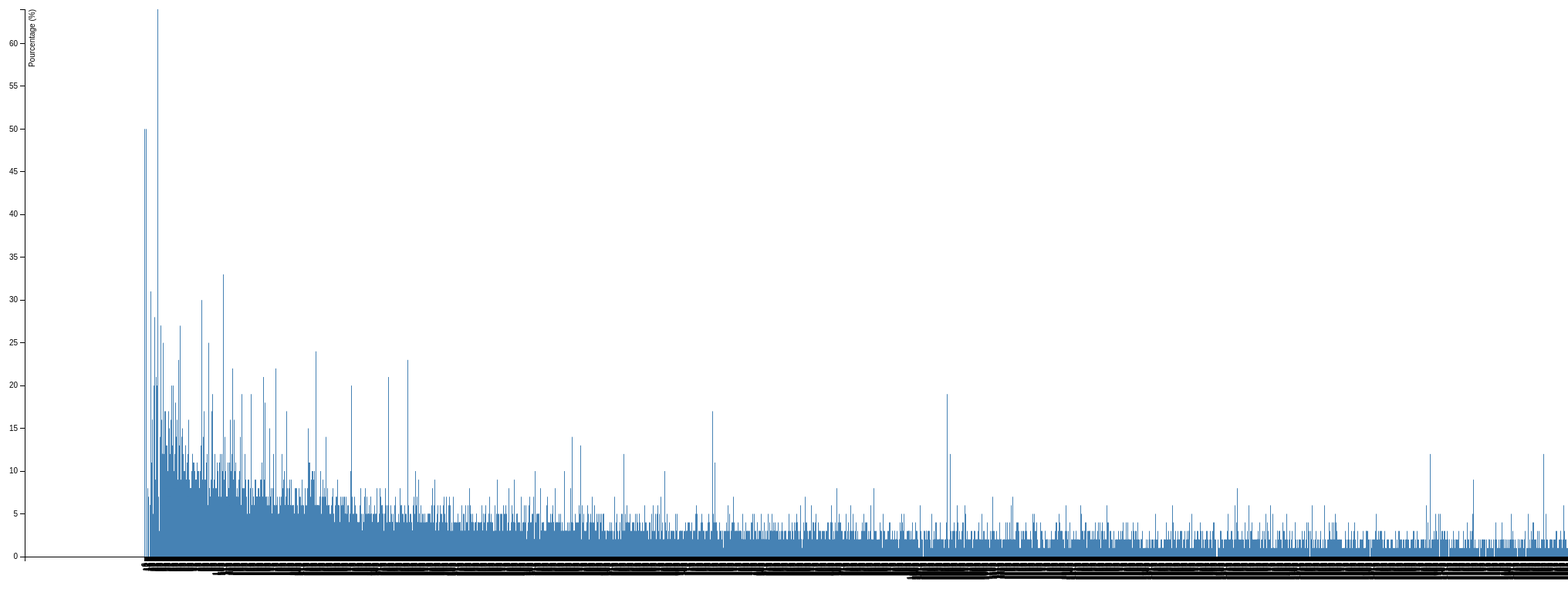
D3 v3 page, settled after 480 driven frames (8 s of simulated time); the page loaded 1 data file(s).


var margin = {top: 20, right: 20, bottom: 70, left: 40},
    width = 5400 - margin.left - margin.right,
    height = 800 - margin.top - margin.bottom;
// Parse the date / time
//var	parseDate = d3.time.format("%Y-%m").parse;
var x = d3.scale.ordinal().rangeRoundBands([0, width], .05);
var y = d3.scale.linear().range([height, 0]);
var xAxis = d3.svg.axis()
    .scale(x)
    .orient("bottom")
    .ticks(1);
    //.tickFormat(d3.time.format("%Y-%m"));
var yAxis = d3.svg.axis()
    .scale(y)
    .orient("left")
    .ticks(10);
var svg = d3.select("body").append("svg")
    .attr("width", width + margin.left + margin.right)
    .attr("height", height + margin.top + margin.bottom)
  .append("g")
    .attr("transform",
          "translate(" + margin.left + "," + margin.top + ")");
d3.csv("LDLF.csv", function(error, data) {
    data.forEach(function(d) {
        d.date = d.date;
        d.value = +d.value;
    });

  x.domain(data.map(function(d) { return d.date; }));
  y.domain([0, d3.max(data, function(d) { return d.value; })]);
  svg.append("g")
      .attr("class", "x axis")
      .attr("transform", "translate(0," + height + ")")
      .call(xAxis)
    .selectAll("text")
      .style("text-anchor", "end")
      .attr("dx", "-.8em")
      .attr("dy", "-.55em")
      .attr("transform", "rotate(-90)" );
  svg.append("g")
      .attr("class", "y axis")
      .call(yAxis)
    .append("text")
      .attr("transform", "rotate(-90)")
      .attr("y", 6)
      .attr("dy", ".71em")
      .style("text-anchor", "end")
			.text("Pourcentage (%)");
  svg.selectAll("bar")
      .data(data)
    .enter().append("rect")
      .style("fill", "steelblue")
      .attr("x", function(d) { return x(d.date); })
      .attr("width", x.rangeBand())
      .attr("y", function(d) { return y(d.value); })
      .attr("height", function(d) { return height - y(d.value); });
});


### data: LDLF.csv
date, value
6, 33.0
6, 50.0
8, 0.0
10, 0.0
10, 0.0
10, 50.0
11, 0.0
11, 0.0
11, 0.0
11, 0.0
12, 0.0
12, 8.0
13, 0.0
13, 0.0
13, 0.0
13, 7.0
14, 0.0
14, 0.0
14, 0.0
14, 0.0
14, 0.0
15, 0.0
15, 0.0
15, 0.0
15, 6.0
15, 6.0
15, 6.0
15, 6.0
15, 6.0
16, 0.0
16, 0.0
16, 0.0
16, 12.0
16, 31.0
16, 31.0
17, 0.0
17, 0.0
17, 0.0
17, 11.0
17, 5.0
17, 5.0
18, 0.0
18, 0.0
18, 0.0
18, 0.0
18, 0.0
18, 0.0
18, 0.0
18, 16.0
18, 16.0
18, 5.0
18, 5.0
18, 5.0
19, 0.0
19, 0.0
19, 0.0
19, 0.0
19, 0.0
19, 0.0
19, 0.0
... 36,744 more rows